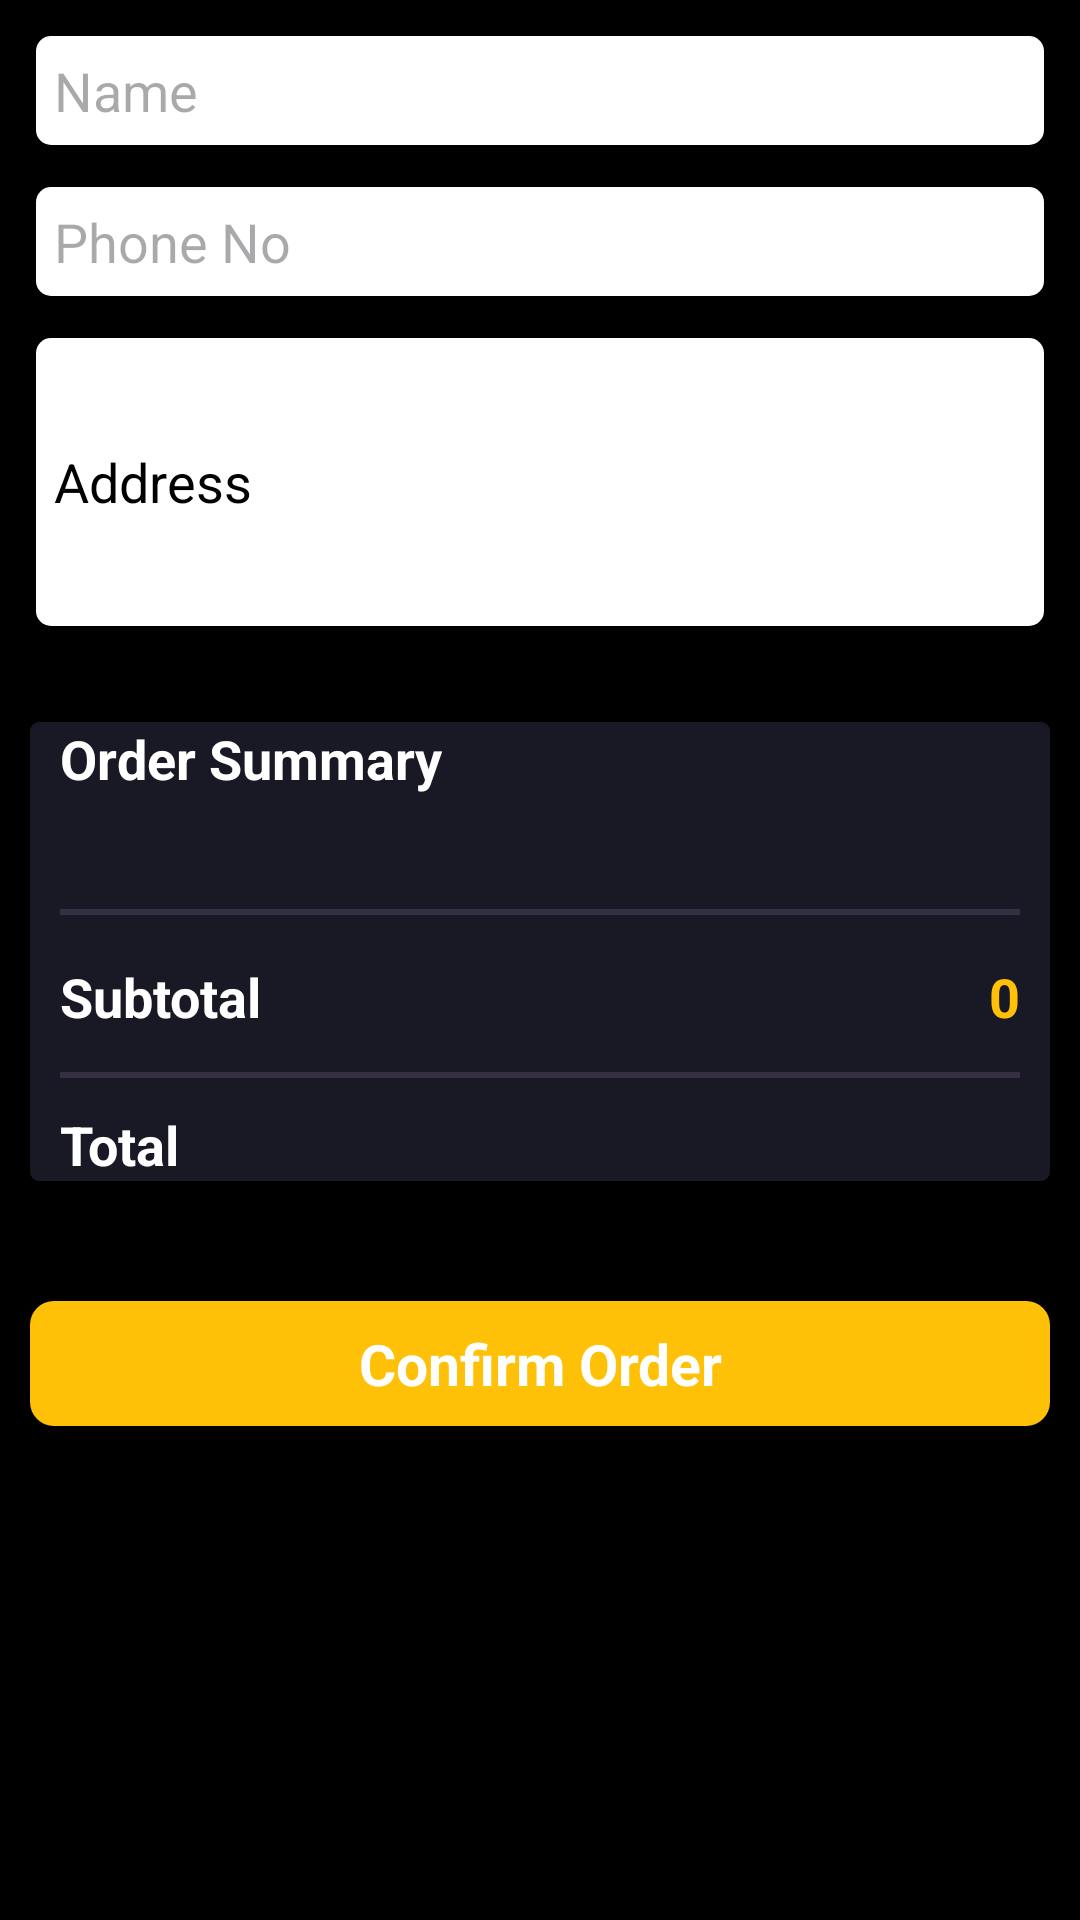

Write the Android layout XML for this screen, with the resource values it uses.
<!-- AndroidManifest.xml: application theme Theme.MyFoodProduct -->
<!-- res/layout/activity_shipping.xml -->
<?xml version="1.0" encoding="utf-8"?>
<RelativeLayout
    xmlns:android="http://schemas.android.com/apk/res/android"
    xmlns:app="http://schemas.android.com/apk/res-auto"
    xmlns:tools="http://schemas.android.com/tools"
    android:layout_width="match_parent"
    android:orientation="vertical"
    android:layout_height="match_parent"
    android:background="#000"
    tools:context=".ShippingActivity">

    <ScrollView
        android:layout_width="match_parent"
        android:layout_height="match_parent"
        >
        <LinearLayout
            android:layout_width="match_parent"
            android:layout_height="match_parent"
            android:orientation="vertical"
            >
    <LinearLayout
        android:layout_width="match_parent"
        android:layout_height="wrap_content"
        android:layout_marginStart="10dp"
        android:layout_marginTop="10dp"
        android:layout_marginEnd="10dp"
        android:layout_marginBottom="10dp"
        android:orientation="vertical">

        <EditText
            android:id="@+id/name"
            android:layout_width="match_parent"
            android:layout_height="wrap_content"
            android:layout_marginBottom="10dp"
            android:background="@drawable/shipping"
            android:hint="Name"
            android:inputType="number"
            android:textColor="#000"
            android:padding="8dp"
            android:textSize="18sp" />

        <EditText
            android:id="@+id/phone"
            android:layout_width="match_parent"
            android:layout_height="wrap_content"
            android:layout_marginBottom="10dp"
            android:background="@drawable/shipping"
            android:hint="Phone No"
            android:inputType="number"
            android:textColor="#000"
            android:padding="8dp"
            android:textSize="18sp" />


        <EditText
            android:id="@+id/ed_address"
            android:layout_width="match_parent"
            android:layout_height="100dp"
            android:layout_marginBottom="10dp"
            android:background="@drawable/shipping"
            android:hint="Address"
            android:inputType="number"
            android:padding="8dp"
            android:textColor="#000"
            android:textColorHint="#000"
            android:textSize="18sp" />

        <LinearLayout
            android:layout_width="match_parent"
            android:layout_height="wrap_content"
            android:layout_marginBottom="20dp"
            android:background="@drawable/total"
            android:gravity="center_vertical"
            android:orientation="vertical"
            android:paddingLeft="10dp"
            android:layout_marginTop="20dp"
            android:paddingRight="10dp">

            <TextView
                android:layout_width="match_parent"
                android:layout_height="match_parent"
                android:text="Order Summary"
                android:textColor="#fff"
                android:textSize="18dp"
                android:layout_marginBottom="15dp"
                android:textStyle="bold" />

            <androidx.recyclerview.widget.RecyclerView
                android:id="@+id/order_recycle"
                android:layout_width="match_parent"
                android:layout_height="wrap_content"
                android:layout_marginBottom="15dp"
                android:paddingBottom="25dp"
                android:background="@drawable/bottom"
                />

            <LinearLayout
                android:layout_width="match_parent"
                android:layout_height="wrap_content"
                android:layout_marginBottom="10dp"
                android:layout_weight="2"
                android:background="@drawable/bottom"
                android:orientation="horizontal"
                android:paddingBottom="15dp">

                <LinearLayout
                    android:layout_width="match_parent"
                    android:layout_height="match_parent"
                    android:layout_weight="1"
                    android:gravity="left"
                    android:orientation="vertical">

                    <TextView
                        android:layout_width="match_parent"
                        android:layout_height="match_parent"
                        android:text="Subtotal"
                        android:textColor="#fff"
                        android:textSize="18dp"
                        android:textStyle="bold" />
                </LinearLayout>

                <LinearLayout
                    android:layout_width="match_parent"
                    android:layout_height="wrap_content"
                    android:layout_weight="1"
                    android:orientation="horizontal">
                    <TextView
                        android:id="@+id/subtotal"
                        android:layout_width="match_parent"
                        android:layout_height="wrap_content"
                        android:layout_marginLeft="-1dp"
                        android:gravity="right"
                        android:text="0"
                        android:textColor="#FFC107"
                        android:textSize="18dp"
                        android:textStyle="bold" />

                </LinearLayout>
            </LinearLayout>












































            <LinearLayout
                android:layout_width="match_parent"
                android:layout_height="wrap_content"
                android:layout_weight="2"
                android:orientation="horizontal">

                <LinearLayout
                    android:layout_width="match_parent"
                    android:layout_height="wrap_content"
                    android:layout_weight="1"
                    android:gravity="left"
                    android:orientation="vertical">

                    <TextView
                        android:layout_width="wrap_content"
                        android:layout_height="wrap_content"
                        android:text="Total"
                        android:textColor="#fff"
                        android:textSize="18dp"
                        android:textStyle="bold" />
                </LinearLayout>

                <LinearLayout
                    android:layout_width="match_parent"
                    android:layout_height="wrap_content"
                    android:layout_weight="1"
                    android:orientation="vertical">

                    <TextView
                        android:id="@+id/total"
                        android:layout_width="match_parent"
                        android:layout_height="wrap_content"
                        android:gravity="right"
                        android:text=""
                        android:textColor="#FFC107"
                        android:textSize="18dp"
                        android:textStyle="bold" />
                </LinearLayout>
            </LinearLayout>

        </LinearLayout>


    </LinearLayout>

    <TextView
        android:id="@+id/confirm_btn"
        android:layout_width="match_parent"
        android:layout_height="wrap_content"
        android:layout_alignParentRight="true"
        android:layout_alignParentBottom="true"
        android:layout_marginStart="10dp"
        android:layout_marginTop="10dp"
        android:layout_marginEnd="10dp"
        android:layout_marginBottom="10dp"
        android:background="@drawable/check2"
        android:gravity="center"
        android:padding="8dp"
        android:text="Confirm Order"
        android:textColor="#fff"
        android:textSize="19dp"
        android:textStyle="bold" />

        </LinearLayout>
    </ScrollView>
</RelativeLayout>
<!-- resources referenced by this layout -->
<resources>
  <!-- drawable bottom (drawable) -->
  <?xml version="1.0" encoding="utf-8" ?>
  <layer-list xmlns:android="http://schemas.android.com/apk/res/android" >
      <item android:gravity="bottom">
          <shape>
              <size android:height="2dp" />
              <solid android:color="#352F44" />
          </shape>
      </item>
  </layer-list>
  <!-- drawable check2 (drawable) -->
  <?xml version="1.0" encoding="utf-8"?>
  <layer-list xmlns:android="http://schemas.android.com/apk/res/android" >
  
  
      <item>
          <shape android:shape="rectangle" >
              <solid android:color="#FFC107" />
              <corners
                  android:radius="8dp"/>
          </shape>
      </item>
  
  
      <item
          android:bottom="2dp"
          android:left="0dp"
          android:right="0dp"
          android:top="2dp">
  
  
          <shape android:shape="rectangle" >
              <solid
                  android:color="#FFC107"
                  />
              <corners
                  android:radius="10dp"/>
  
  
  
          </shape>
  
  
          <shape android:shape="rectangle"  >
              <stroke android:width="0dip"
                  android:color="#FFC107" />
          </shape>
  
  
      </item>
  
  </layer-list>
  <!-- drawable shipping (drawable) -->
  <?xml version="1.0" encoding="utf-8"?>
  <layer-list xmlns:android="http://schemas.android.com/apk/res/android" >
  
  
      <item>
          <shape android:shape="line" >
              <solid android:color="#575248" />
              <corners android:radius="5dp" />
          </shape>
      </item>
  
  
      <item
          android:bottom="2dp"
          android:left="2dp"
          android:right="2dp"
          android:top="2dp">
  
  
          <shape android:shape="rectangle" >
              <solid android:color="#FFFFFF" />
              <corners android:radius="5dp" />
          </shape>
  
          <shape android:shape="rectangle"  >
              <corners android:radius="0dip" />
              <stroke android:width="0dip"
                  android:color="#fff" />
  
  
          </shape>
  
  
      </item>
  
  </layer-list>
  <!-- drawable total (drawable) -->
  <?xml version="1.0" encoding="utf-8"?>
  <layer-list xmlns:android="http://schemas.android.com/apk/res/android" >
  
  
      <item>
          <shape android:shape="rectangle" >
              <solid android:color="#191825" />
              <corners
                  android:radius="3dp"/>
          </shape>
      </item>
  
  
      <item
          android:bottom="2dp"
          android:left="0dp"
          android:right="0dp"
          android:top="2dp">
  
  
          <shape android:shape="rectangle" >
              <solid
                  android:color="#191825"
                  />
              <corners
                  android:radius="10dp"/>
  
  
  
          </shape>
  
  
          <shape android:shape="rectangle"  >
              <stroke android:width="0dip"
                  android:color="#191825" />
          </shape>
  
  
      </item>
  
  </layer-list>
  <style name="Theme.MyFoodProduct" parent="Base.Theme.MyFoodProduct" />
  <style name="Base.Theme.MyFoodProduct" parent="Theme.Material3.DayNight.NoActionBar">
          
          
      </style>
</resources>
